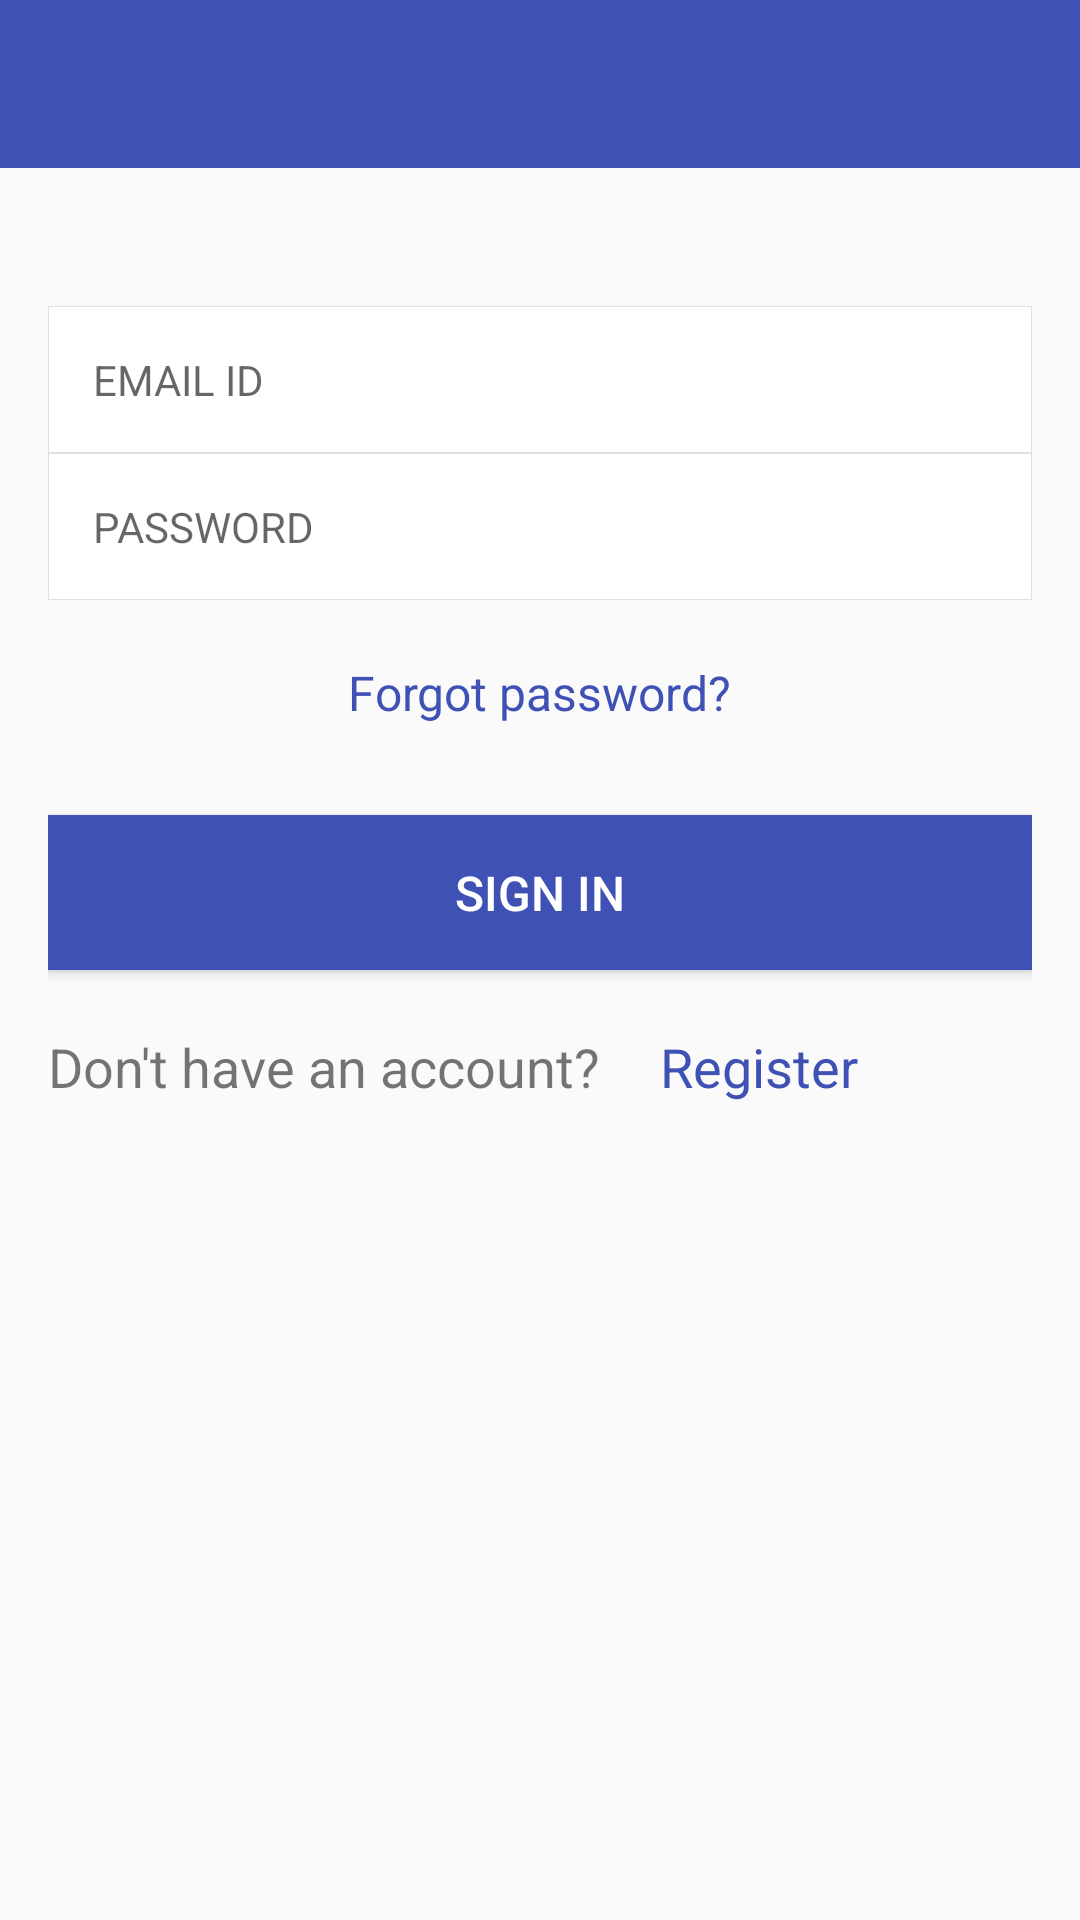

Layout XML and referenced resources for this Android screen:
<!-- AndroidManifest.xml: application theme AppTheme.NoActionBar -->
<!-- res/layout/activity_login.xml -->
<?xml version="1.0" encoding="utf-8"?>
<android.support.design.widget.CoordinatorLayout xmlns:android="http://schemas.android.com/apk/res/android"
    xmlns:app="http://schemas.android.com/apk/res-auto"
    xmlns:tools="http://schemas.android.com/tools"
    android:layout_width="match_parent"
    android:layout_height="match_parent"
    android:fitsSystemWindows="true"
    tools:context=".LoginActivity">
    <LinearLayout
        android:layout_width="match_parent"
        android:layout_height="wrap_content"
        android:orientation="vertical">
        <android.support.design.widget.AppBarLayout
            android:id="@+id/app_bar"
            android:layout_width="match_parent"
            android:layout_height="wrap_content"
            android:fitsSystemWindows="true"
            android:theme="@style/AppTheme.AppBarOverlay">
            <android.support.v7.widget.Toolbar
                android:id="@+id/toolbarL"
                android:layout_width="match_parent"
                android:layout_height="?attr/actionBarSize"
                android:background="?attr/colorPrimary"
                app:popupTheme="@style/AppTheme.PopupOverlay"
                />
        </android.support.design.widget.AppBarLayout>

    <LinearLayout
        android:layout_width="match_parent"
        android:layout_height="match_parent"
        android:orientation="vertical"
        android:layout_marginTop="30dp"
        android:padding="16dp"
        >
    <EditText
        android:layout_width="match_parent"
        android:layout_height="wrap_content"
        android:drawableRight="@drawable/ic_mail_outline_black_24dp"
        android:id="@+id/username"
        android:hint="EMAIL ID"
        android:textSize="14dp"
        android:inputType="textEmailAddress"
        android:padding="15dp"
        android:background="@drawable/shape"/>
    <EditText
        android:layout_width="match_parent"
        android:layout_height="wrap_content"
        android:drawableRight="@drawable/ic_lock_outline_black_24dp"
        android:id="@+id/password"
        android:hint="PASSWORD"
        android:textSize="14dp"
        android:inputType="textPassword"
        android:layout_marginTop="0dp"
        android:padding="15dp"
        android:background="@drawable/shape"/>

        <TextView
            android:layout_width="wrap_content"
            android:layout_height="wrap_content"
            android:id="@+id/forgotPassword"
            android:text="Forgot password?"
            android:padding="10dp"
            android:textSize="16dp"
            android:layout_gravity="center"
            android:layout_marginTop="10dp"
            android:textColor="@color/colorPrimary"/>

        <Button
            android:layout_width="match_parent"
            android:layout_height="wrap_content"
            android:id="@+id/login"
            android:text="SIGN IN"
            android:padding="15dp"
            android:textSize="16sp"
            android:background="@color/colorPrimary"
            android:layout_marginTop="20dp"
            android:textColor="@color/textButton"/>

        <LinearLayout
            android:layout_width="match_parent"
            android:layout_height="wrap_content"
            android:orientation="horizontal">

            <TextView
                android:layout_width="wrap_content"
                android:layout_height="wrap_content"
                android:text="Don't have an account?"
               android:layout_marginTop="20dp"
                android:textSize="18sp"/>

            <TextView
                android:layout_width="match_parent"
                android:layout_height="wrap_content"
                android:id="@+id/Register"
                android:text="Register"
                android:layout_marginTop="20dp"
                android:textSize="18sp"
                android:layout_marginLeft="20dp"
                android:textColor="@color/colorPrimary" />

        </LinearLayout>
    </LinearLayout>
</LinearLayout>

</android.support.design.widget.CoordinatorLayout>
<!-- resources referenced by this layout -->
<resources>
  <color name="colorPrimary">#3F51B5</color>
  <color name="textButton">#FFFFFF</color>
  <!-- drawable shape (drawable) -->
  <?xml version="1.0" encoding="UTF-8"?>
  <shape
      xmlns:android="http://schemas.android.com/apk/res/android">
      <stroke
          android:width="0.00001dp"
          android:color="#E0E0E0"/>
      <corners
          android:radius="0dp" />
  
      <padding
          android:left="1dp"
          android:right="1dp"
          android:top="1dp"
          android:bottom="1dp"/>
      android:shape="rectangle" android:padding="10dp">
      <solid android:color="#FFFFFF"/>
  
  </shape>
  <style name="AppTheme.AppBarOverlay" parent="ThemeOverlay.AppCompat.Dark.ActionBar" />
  <style name="AppTheme.PopupOverlay" parent="ThemeOverlay.AppCompat.Light" />
  <style name="AppTheme.NoActionBar">
          <item name="windowActionBar">false</item>
          <item name="windowNoTitle">true</item>
      </style>
</resources>
